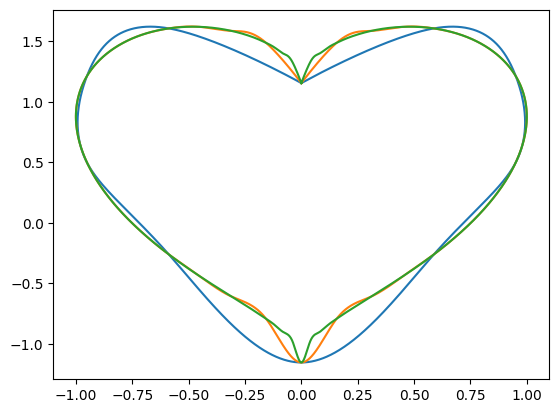

The table this chart was drawn from, first rows:
x, y
0, 1.155
0.001251, 1.157
0.002503, 1.16
0.003754, 1.163
0.005006, 1.165
0.006257, 1.168
0.007509, 1.171
0.00876, 1.173
0.01001, 1.176
0.01126, 1.179
0.01251, 1.181
0.01377, 1.184
0.01502, 1.187
0.01627, 1.189
0.01752, 1.192
0.01877, 1.195
0.02002, 1.197
0.02128, 1.2
0.02253, 1.203
0.02378, 1.205
0.02503, 1.208
0.02628, 1.211
0.02753, 1.213
0.02878, 1.216
0.03004, 1.219
0.03129, 1.221
0.03254, 1.224
0.03379, 1.227
0.03504, 1.229
0.03629, 1.232
0.03754, 1.235
0.0388, 1.237
0.04005, 1.24
0.0413, 1.243
0.04255, 1.245
0.0438, 1.248
0.04505, 1.251
0.0463, 1.253
0.04756, 1.256
0.04881, 1.259
0.05006, 1.261
0.05131, 1.264
0.05256, 1.267
0.05381, 1.269
0.05506, 1.272
0.05632, 1.275
0.05757, 1.277
0.05882, 1.28
0.06007, 1.282
0.06132, 1.285
0.06257, 1.288
0.06383, 1.29
0.06508, 1.293
0.06633, 1.296
0.06758, 1.298
0.06883, 1.301
0.07008, 1.304
0.07133, 1.306
0.07259, 1.309
0.07384, 1.312
... 4,941 more rows
